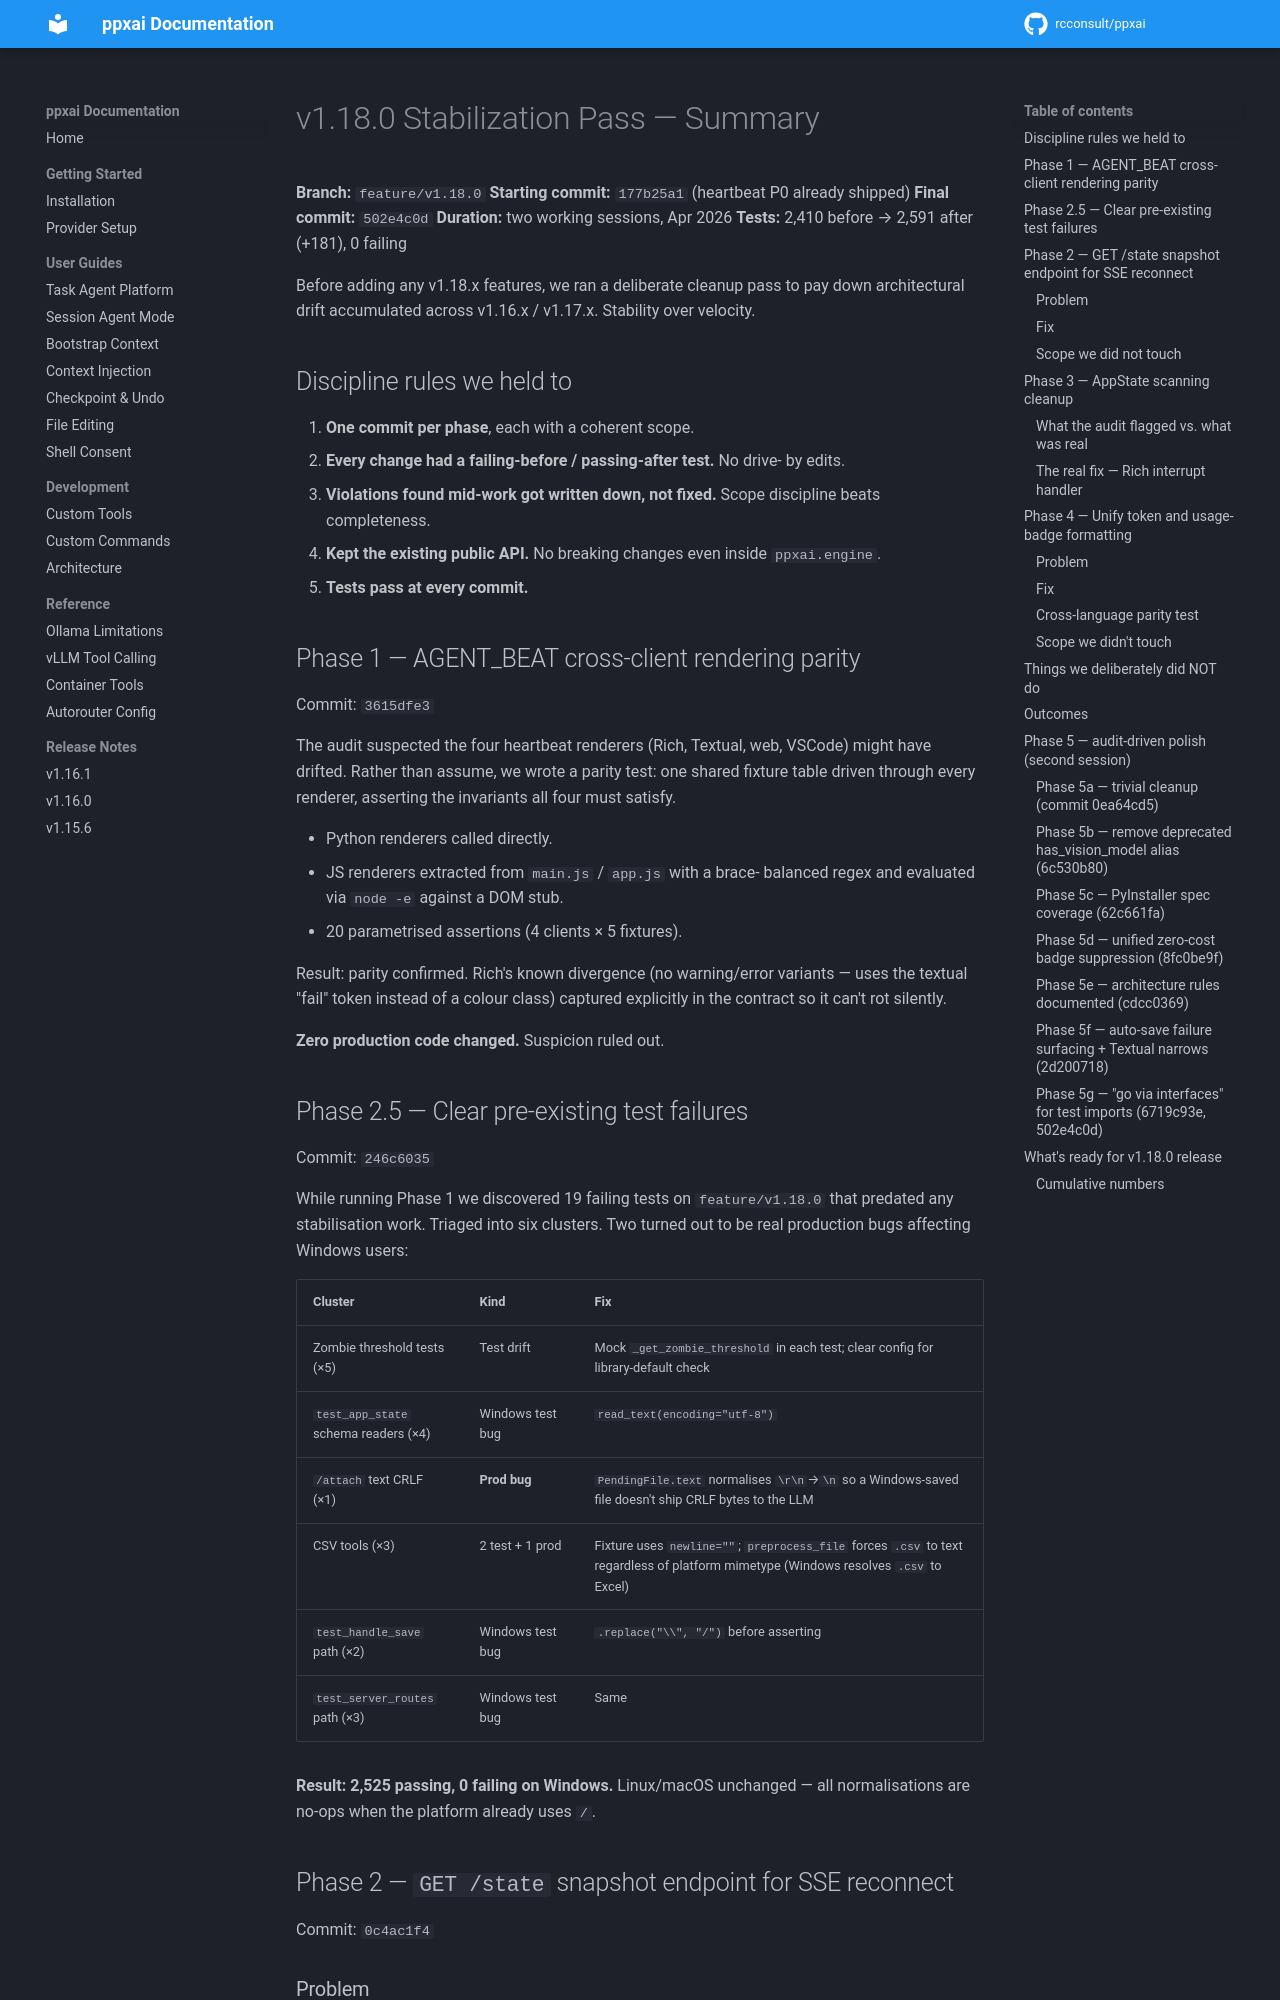

repository: rcconsult/ppxai · page: dev/archive/STABILIZATION-v1.18.0/index.html · generator: mkdocs

# v1.18.0 Stabilization Pass — Summary

**Branch:** `feature/v1.18.0`
**Starting commit:** `177b25a1` (heartbeat P0 already shipped)
**Final commit:** `502e4c0d`
**Duration:** two working sessions, Apr 2026
**Tests:** 2,410 before → 2,591 after (+181), 0 failing

Before adding any v1.18.x features, we ran a deliberate cleanup pass
to pay down architectural drift accumulated across v1.16.x / v1.17.x.
Stability over velocity.

## Discipline rules we held to

1. **One commit per phase**, each with a coherent scope.
2. **Every change had a failing-before / passing-after test.** No drive-
   by edits.
3. **Violations found mid-work got written down, not fixed.** Scope
   discipline beats completeness.
4. **Kept the existing public API.** No breaking changes even inside
   `ppxai.engine`.
5. **Tests pass at every commit.**

## Phase 1 — AGENT_BEAT cross-client rendering parity

Commit: `3615dfe3`

The audit suspected the four heartbeat renderers (Rich, Textual, web,
VSCode) might have drifted. Rather than assume, we wrote a parity test:
one shared fixture table driven through every renderer, asserting the
invariants all four must satisfy.

- Python renderers called directly.
- JS renderers extracted from `main.js` / `app.js` with a brace-
  balanced regex and evaluated via `node -e` against a DOM stub.
- 20 parametrised assertions (4 clients × 5 fixtures).

Result: parity confirmed. Rich's known divergence (no warning/error
variants — uses the textual "fail" token instead of a colour class)
captured explicitly in the contract so it can't rot silently.

**Zero production code changed.** Suspicion ruled out.

## Phase 2.5 — Clear pre-existing test failures

Commit: `246c6035`

While running Phase 1 we discovered 19 failing tests on
`feature/v1.18.0` that predated any stabilisation work. Triaged into
six clusters. Two turned out to be real production bugs affecting
Windows users:

| Cluster | Kind | Fix |
|---|---|---|
| Zombie threshold tests (×5) | Test drift | Mock `_get_zombie_threshold` in each test; clear config for library-default check |
| `test_app_state` schema readers (×4) | Windows test bug | `read_text(encoding="utf-8")` |
| `/attach` text CRLF (×1) | **Prod bug** | `PendingFile.text` normalises `\r\n`→`\n` so a Windows-saved file doesn't ship CRLF bytes to the LLM |
| CSV tools (×3) | 2 test + 1 prod | Fixture uses `newline=""`; `preprocess_file` forces `.csv` to text regardless of platform mimetype (Windows resolves `.csv` to Excel) |
| `test_handle_save` path (×2) | Windows test bug | `.replace("\\", "/")` before asserting |
| `test_server_routes` path (×3) | Windows test bug | Same |

**Result: 2,525 passing, 0 failing on Windows.** Linux/macOS unchanged
— all normalisations are no-ops when the platform already uses `/`.

## Phase 2 — `GET /state` snapshot endpoint for SSE reconnect

Commit: `0c4ac1f4`

### Problem
When a web or VSCode client loses its SSE connection (network blip,
server restart, tab sleep), any `state_sync` events that fire during
the gap are lost. On reconnect the client's mirror of `AppState`
drifts until the user triggers a full reload.
